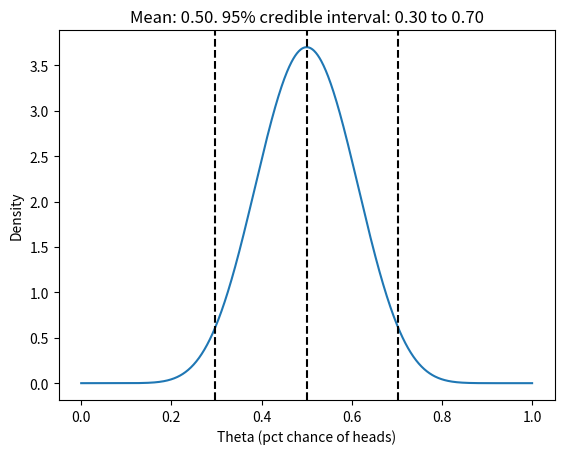

The matplotlib source for this figure:
"""Likelihood functions for use in Bayesian statistics."""

#pylint: disable-msg=invalid-name, line-too-long, import-error, too-many-arguments

from scipy.stats import binom, beta
import matplotlib.pyplot as plt
import numpy as np

def plot_likelihoods (n : int, x : int, H0 : float = None, H1 : float = None) -> None:
    """Plot the likelihood of two hypotheses given the data
    n = number of trials
    x = number of successes
    H0 = hypothesis 0 of percentage of success
    H1 = hypothesis 1 of percentage of success
    """
    theta = np.linspace(0, 1, 100)
    like = binom.pmf(x, n, theta)
    plt.plot(theta, like)

    if H0 is not None:
        plt.plot(H0, binom.pmf(x, n, H0), "ro")
        plt.text(H0, binom.pmf(x, n, H0), "H0")
        plt.axhline(binom.pmf(x, n, H0), color='r', linestyle='--')

    if H1 is not None:
        plt.plot(H1, binom.pmf(x, n, H1), "bo")
        plt.text(H1, binom.pmf(x, n, H1), "H1")
        plt.axhline(binom.pmf(x, n, H1), color='b', linestyle='--')

    title = f"Likelihood curve for {x} successes in {n} binomial trials"
    if H0 is not None and H1 is not None:
        title += f"\nLikelihood of {H0:.2f} over {H1:.2f} = {binom.pmf(x, n, H0)/binom.pmf(x, n, H1):.2f}"
    plt.title (title)

    plt.show()

def compare_likelihoods (n : int, x : int, H0 : float, H1 : float) -> float:
    """Compare the likelihood of two hypotheses given the data
    n = number of trials
    x = number of successes
    H0 = hypothesis 0
    H1 = hypothesis 1

    Returns the likelihood of H0 over H1
    """
    h0 = binom.pmf(x, n, H0)
    h1 = binom.pmf(x, n, H1)
    return h0/h1

def likelyhood_experimentation():
    """Experiment with likelihood functions"""
    flips = 13
    heads = np.random.binomial(13, .5)

    print (f"Probability of {heads} heads in {flips} flips = {binom.pmf(heads, flips, .5)}")

    experiment_data = [] # tuples of the form (n, x, H0, H1)
    # Simulate flipping a coin 13 times and comparing the likelihood of what we saw vs a fair coin
    experiment_data.append((13, heads, .5, heads/13))

    # Simulate the relative likelyhood of H0=.5 vs H1=.4 for various samples
    experiment_data.append((10, 5, .5, .4))
    experiment_data.append((100, 50, .5, .4))
    experiment_data.append((1000, 500, .5, .4))

    for n, x, H0, H1 in experiment_data:
        print (f"Likelihood of {H0} over {H1} for {x}/{n} heads = {compare_likelihoods(n, x, H0, H1)}")
        #plot_likelihoods(n, x, H0, H1)

#likelyhood_experimentation()

def binomialBayes (n : int, x : int, a_prior : float, b_prior : float, plot : bool = False, H0 = .5) -> None:
    """Calculate the posterior probability of a binomial distribution, and optionally plot the three graphs
    n = number of trials
    x = number of successes
    a_prior = alpha for the Beta distribution for the prior
    b_prior = beta for the Beta distribution for the prior
    plot = whether to plot the three graphs
    H0 = the hypothesis to examine"""
    a_observed = x + 1          # Alpha for the Beta distribution for the likelihood of observed data
    b_observed = n - x + 1      # Beta for the Beta distribution for the likelihood of observed data
    a_posterior = a_prior + a_observed - 1 # Posterior alpha
    b_posterior = b_prior + b_observed - 1 # Posterior beta

    if plot:
        theta = np.linspace(0, 1, 1000)  # Create theta range from 0 to 1
        prior = beta (a_prior, b_prior).pdf(theta)
        observed = beta (a_observed, b_observed).pdf(theta)
        posterior = beta (a_posterior, b_posterior).pdf(theta)
        bf = beta (a_posterior, b_posterior).pdf(H0)/beta(a_prior, b_prior).pdf(H0)

        plt.plot(theta, prior, "grey", label="Prior")
        plt.plot(theta, observed, "b--", label="Observed", )
        plt.plot(theta, posterior, "k", label="Posterior")
        plt.plot([H0, H0], [beta (a_prior, b_prior).pdf(H0), beta (a_posterior, b_posterior).pdf(H0)], "k--")
        plt.legend()

        plt.title(f"Probabilities after {x} successes in {n} trials\nBayes factor = {bf:.2f}")

        plt.xlabel("Theta (pct chance of heads)")
        plt.ylabel("Density")
        plt.show()

    return a_posterior/(a_posterior+b_posterior)

def plot_mean_and_credible_interval (a, b):
    """Plot the mean and credible interval for a beta distribution
    a = alpha parameter for the beta distribution
    b = beta parameter for the beta distribution"""
    theta = np.linspace(0, 1, 1000)
    plt.plot(theta, beta(a, b).pdf(theta))
    plt.axvline(a/(a+b), color="k", linestyle="--")
    plt.axvline(beta(a, b).ppf(.025), color="k", linestyle="--")
    plt.axvline(beta(a, b).ppf(.975), color="k", linestyle="--")
    plt.title(f"Mean: {a/(a+b):.2f}. 95% credible interval: {beta(a, b).ppf(.025):.2f} to {beta(a, b).ppf(.975):.2f}")
    plt.xlabel("Theta (pct chance of heads)")
    plt.ylabel("Density")
    plt.show()

# 10 heads out of 20 flips with no prior beleif
#binomialBayes (20, 10, 1, 1, True)

# 90 out of 100 heads with strong prior belief
#binomialBayes (100, 90, 100, 100, True)

plot_mean_and_credible_interval (11, 11)
